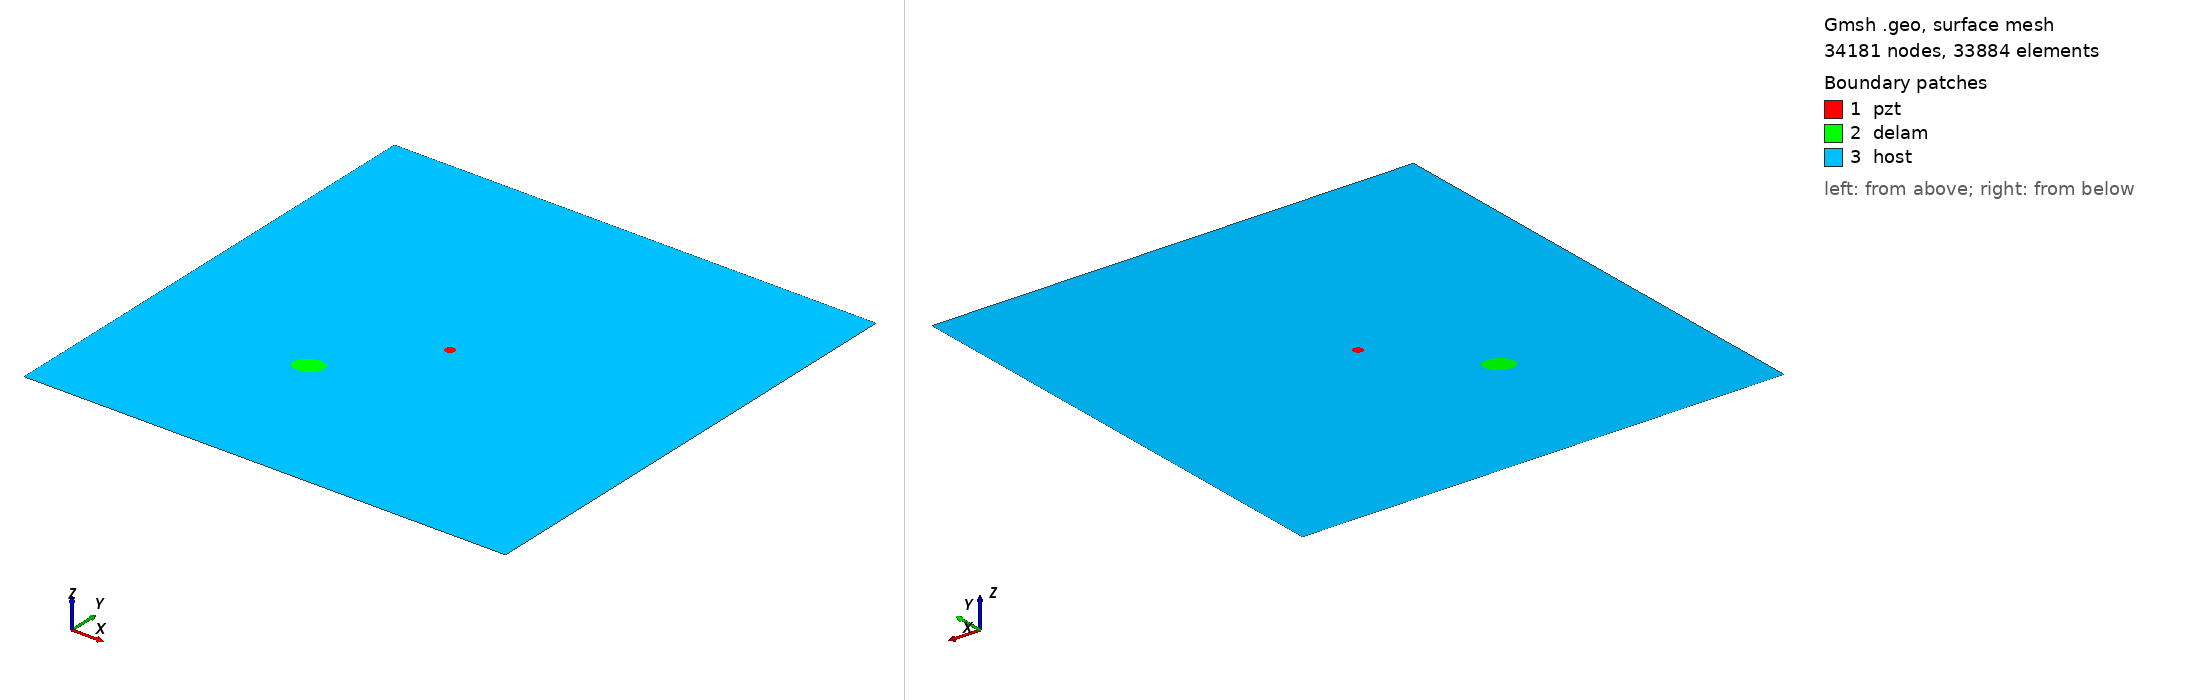

Gmsh geometry script, surface-meshed: 34181 nodes, 33884 surface elements. Boundary patches (legend numbers): 1 pzt, 2 delam, 3 host. Left view from above one corner, right view from below the opposite corner. Legend entries are the model's physical surfaces. The drawing asked Gmsh for element sizes between 1% and 20% of the model's largest extent; the script's own settings can give other sizes.

=== m1_rand_single_delam_341.geo (drawn) ===
SetFactory("OpenCASCADE");
L=0.500000; 
W=0.500000; 
a=0.014787; 
b=0.010938; 
x=0.174032; 
y=0.158222; 
alpha=0.164536 *Pi; 
r=0.005000; 
xpzt=0.250000; 
ypzt=0.250000; 
//+
Point(1) = {0, 0, 0, 1.0};
//+
Point(2) = {L, 0, 0, 1.0};
//+
Point(3) = {L, W, 0, 1.0};
//+
Point(4) = {0, W, 0, 1.0};
//+
Line(1) = {1, 2};
//+
Line(2) = {2, 3};
//+
Line(3) = {3, 4};
//+
Line(4) = {4, 1};
//+
Circle(5) = {xpzt, ypzt, -0, r, 0, 2*Pi};
//+
Ellipse(6) = {x, y, -0, a, b, 0, 2*Pi};
//+
Rotate {{0, 0, 1}, {x, y, 0}, alpha} {
  Curve{6}; 
}
//+
Curve Loop(1) = {4, 1, 2, 3};
//+
Curve Loop(2) = {6};
//+
Curve Loop(3) = {5};
//+
Curve Loop(4) = {6};
//+
Curve Loop(5) = {5};
//+
Plane Surface(1) = {5};
//+
Plane Surface(2) = {4};
//+
Plane Surface(3) = {1, 2, 3};
//+
Point(9) = {xpzt, ypzt, 0, 1.0};
//+
Point{9} In Surface {1};// mesh node at centre of pzt
//+
Physical Surface("pzt") = {1};
//+
Physical Surface("delam") = {2};
//+
Physical Surface("host") = {3};

Mesh.Algorithm = 6; // Frontal
Mesh.CharacteristicLengthFactor = 0.068000;
Mesh.CharacteristicLengthMin = 0.001000;
Mesh.CharacteristicLengthMax = 0.200000;
Mesh.RecombineAll = 1; // Apply recombination algorithm
Mesh.SubdivisionAlgorithm = 1; // 1: all quadrangles
Mesh.Smoothing = 1;
